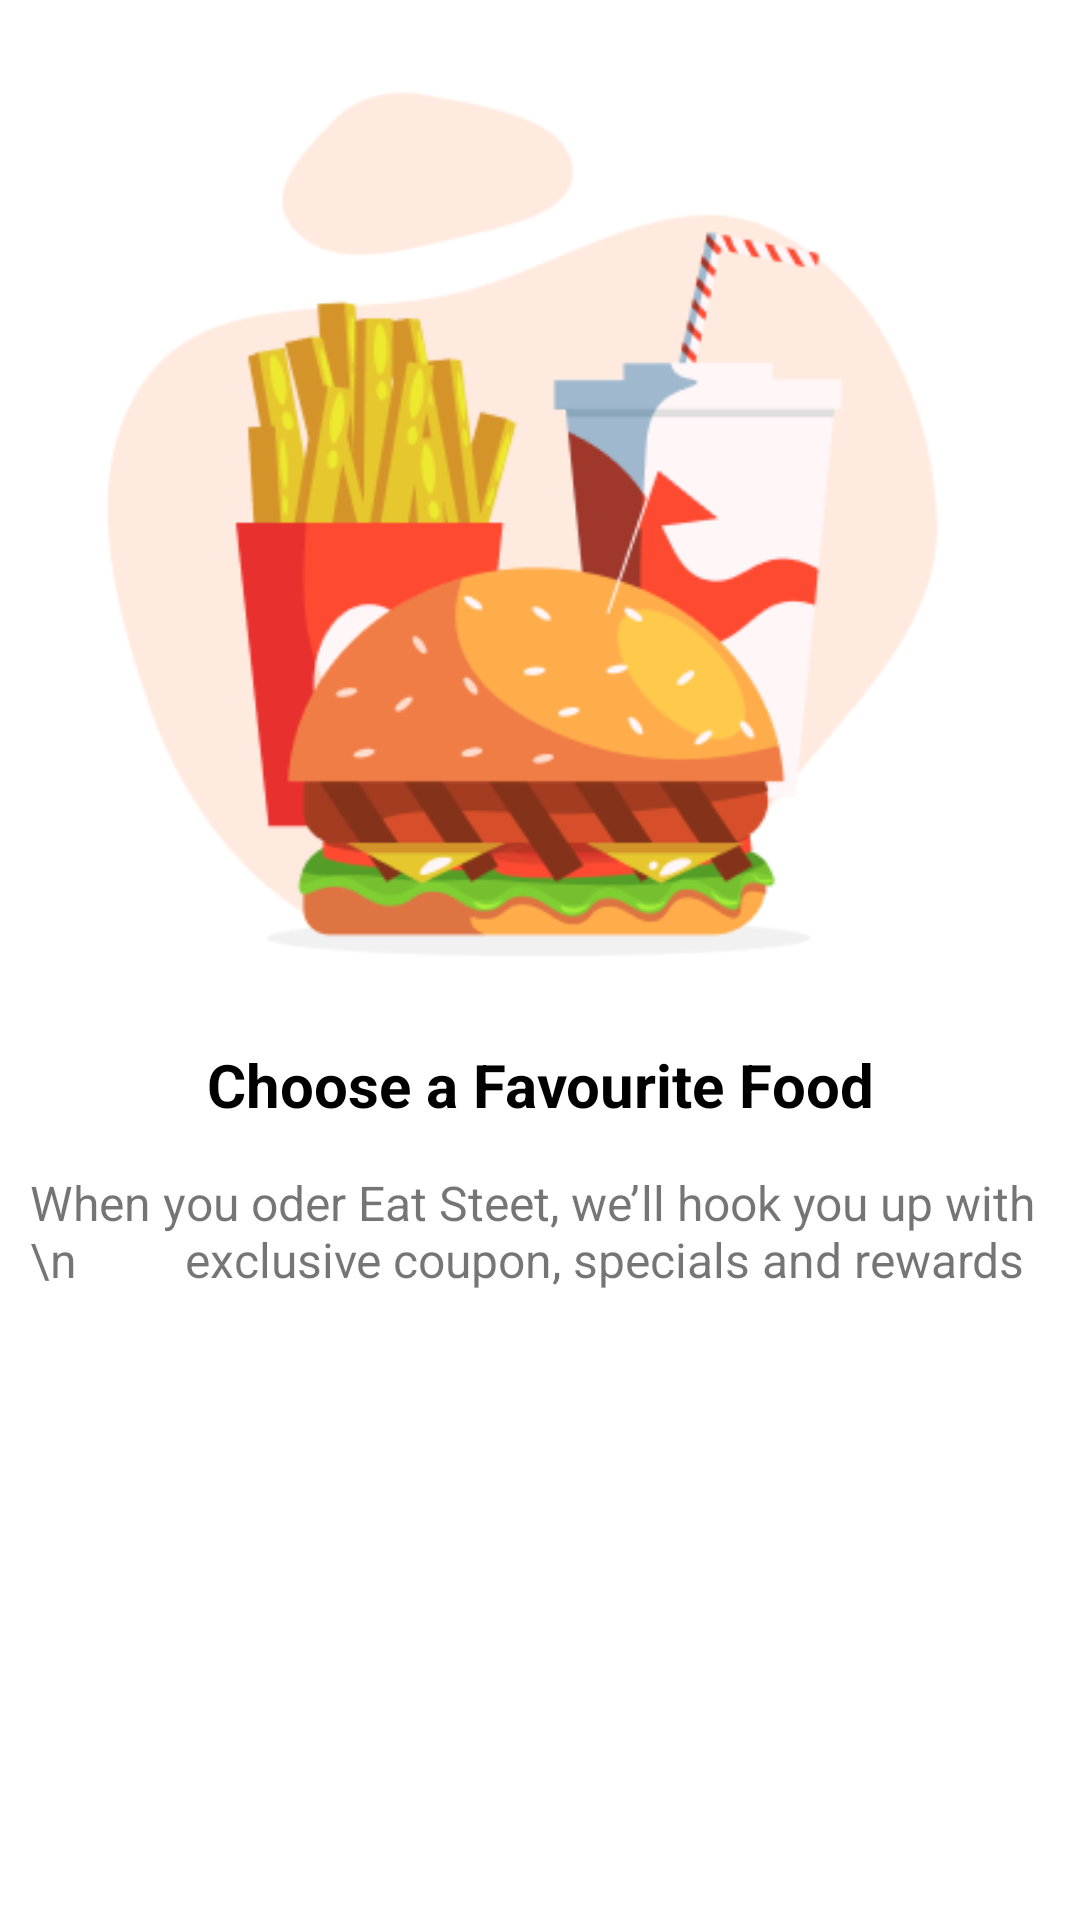

Here is an Android app screen rendered from its layout file. Give the layout XML and the strings, colors and styles it references.
<!-- AndroidManifest.xml: application theme Theme.OnBoardingScereen -->
<!-- res/layout/fragment_screen1.xml -->
<?xml version="1.0" encoding="utf-8"?>
<androidx.constraintlayout.widget.ConstraintLayout
    xmlns:android="http://schemas.android.com/apk/res/android"
    xmlns:tools="http://schemas.android.com/tools"
    android:layout_width="match_parent"
    android:layout_height="match_parent"
    xmlns:app="http://schemas.android.com/apk/res-auto"
    tools:context=".onboarding.FristScreen">



    <ImageView
        android:id="@+id/imageBoardingScreen"
        android:layout_width="0dp"
        android:layout_height="320dp"
        android:layout_marginTop="20dp"
        android:adjustViewBounds="true"
        android:src="@drawable/onboardingscreenone"
        app:layout_constraintEnd_toEndOf="parent"
        app:layout_constraintStart_toStartOf="parent"
        app:layout_constraintTop_toTopOf="parent"
        tools:ignore="ContentDescription" />

    <TextView
        android:id="@+id/titleOnBoardingScreen"
        android:layout_width="wrap_content"
        android:layout_height="wrap_content"
        android:layout_marginTop="8dp"
        android:text="Choose a Favourite Food"
        android:textColor="@color/black"
        android:textSize="20sp"
        android:textStyle="bold"
        app:layout_constraintEnd_toEndOf="parent"
        app:layout_constraintStart_toStartOf="parent"
        app:layout_constraintTop_toBottomOf="@id/imageBoardingScreen" />

    <TextView
        android:textSize="16sp"
        android:padding="10dp"
        android:id="@+id/decsOnBoardingScreen"
        android:layout_width="wrap_content"
        android:layout_height="wrap_content"
        android:layout_marginTop="5dp"
        android:text="When you oder Eat Steet, we’ll hook you up with \n
        exclusive coupon, specials and rewards "
        app:layout_constraintEnd_toEndOf="parent"
        app:layout_constraintStart_toStartOf="parent"
        app:layout_constraintTop_toBottomOf="@id/titleOnBoardingScreen"
        />



</androidx.constraintlayout.widget.ConstraintLayout>
<!-- resources referenced by this layout -->
<resources>
  <color name="black">#FF000000</color>
  <!-- drawable onboardingscreenone: png bitmap (drawable, 30244 bytes) -->
  <style name="Theme.OnBoardingScereen" parent="Theme.MaterialComponents.DayNight.NoActionBar">
          
          <item name="colorPrimary">@color/purple_500</item>
          <item name="colorPrimaryVariant">@color/purple_700</item>
          <item name="colorOnPrimary">@color/white</item>
          
          <item name="colorSecondary">@color/teal_200</item>
          <item name="colorSecondaryVariant">@color/teal_700</item>
          <item name="colorOnSecondary">@color/black</item>
          
          <item name="android:statusBarColor" tools:targetApi="l">@color/white</item>
          
      </style>
  <color name="purple_500">#FF6200EE</color>
  <color name="purple_700">#FF3700B3</color>
  <color name="white">#FFFFFFFF</color>
  <color name="teal_200">#FF03DAC5</color>
  <color name="teal_700">#FF018786</color>
</resources>
